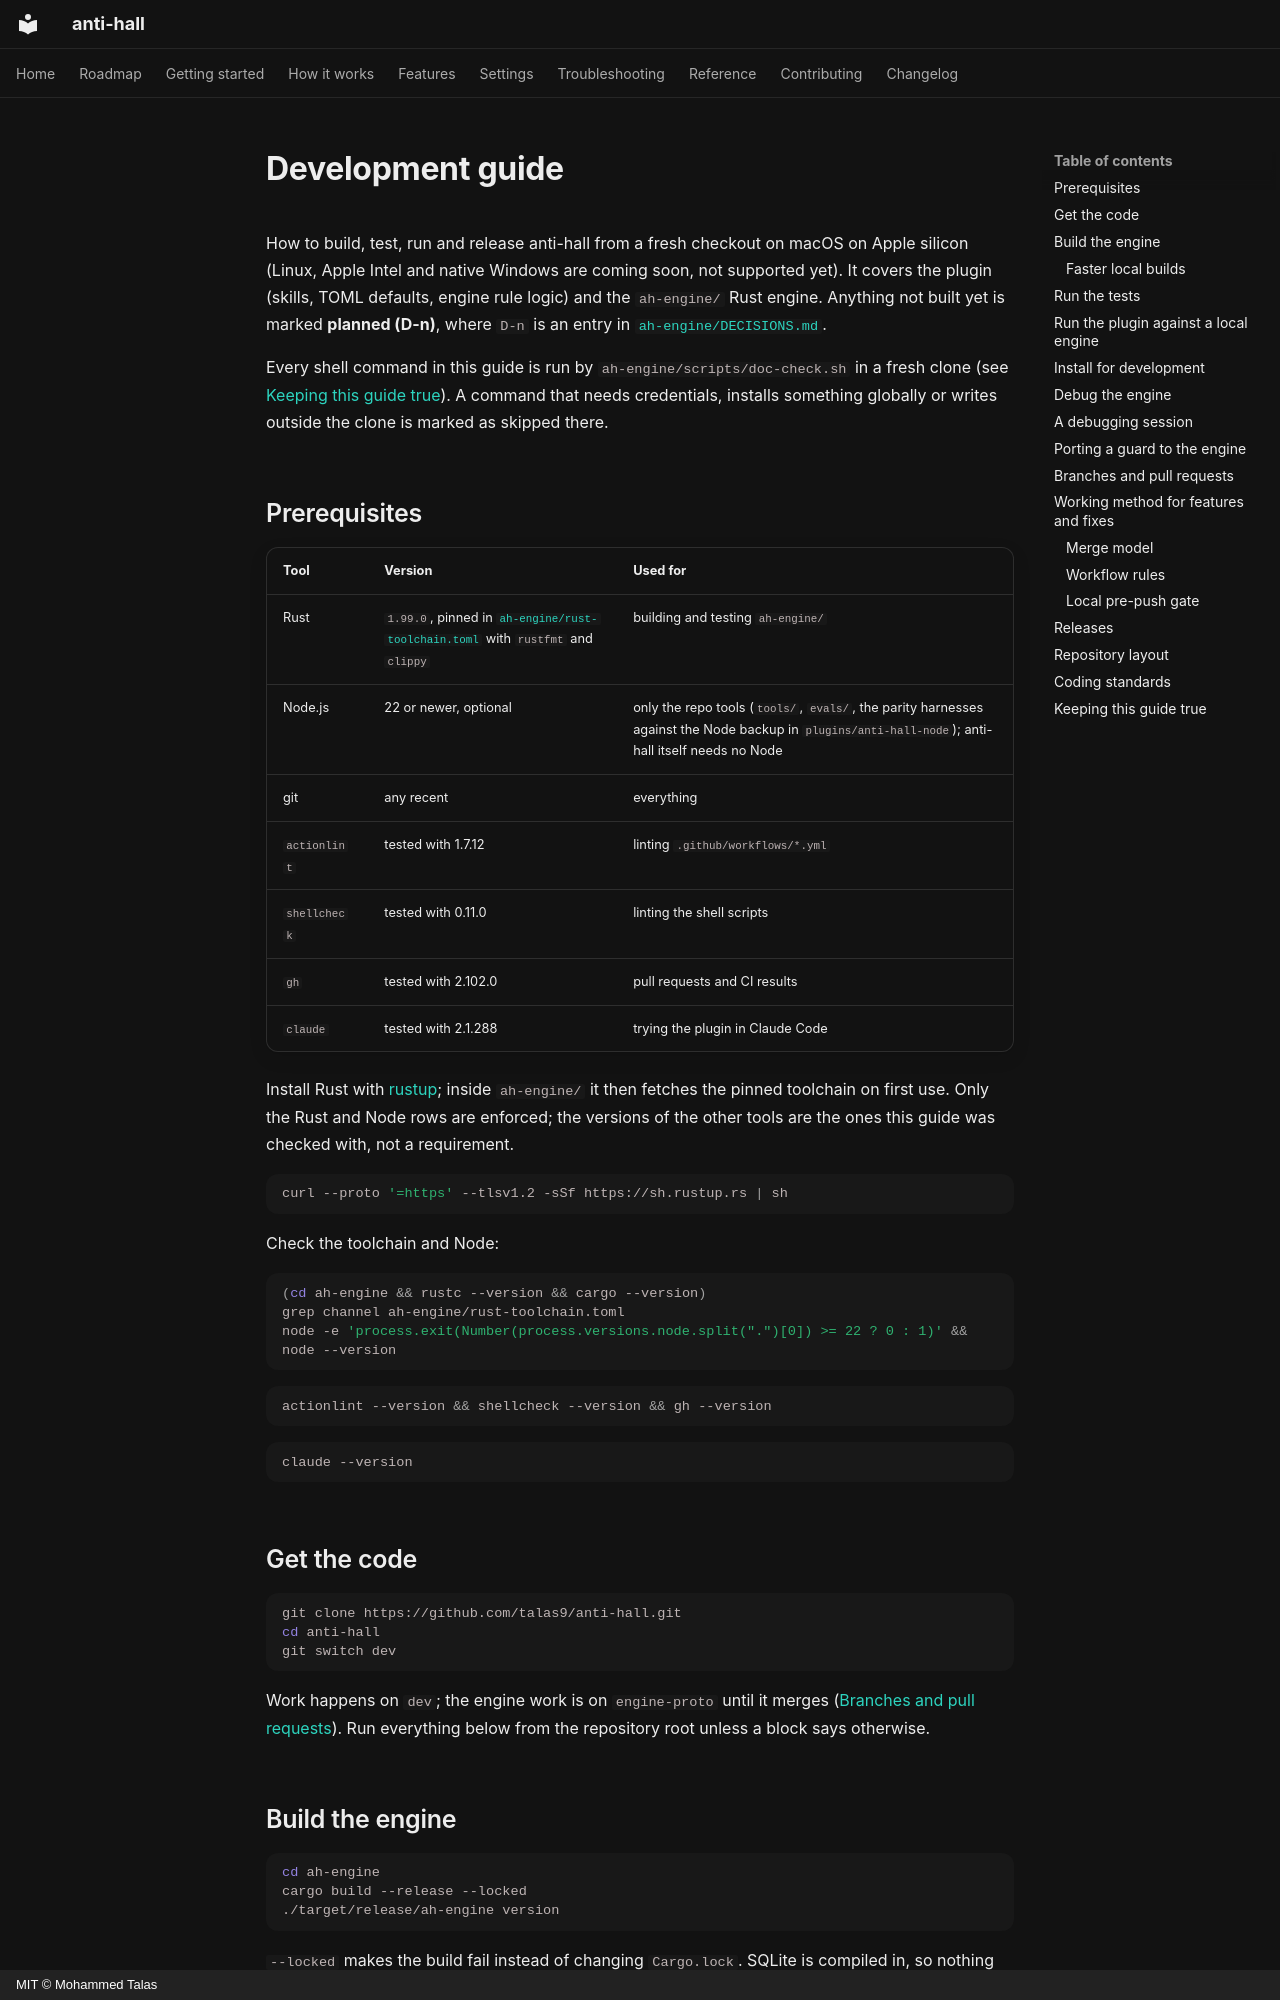

repository: talas9/anti-hall · page: DEVELOPMENT/index.html · generator: mkdocs · copyright: MIT © Mohammed Talas

# Development guide

How to build, test, run and release anti-hall from a fresh checkout on macOS on Apple silicon (Linux, Apple Intel and native Windows are coming soon, not supported yet). It covers the plugin (skills, TOML defaults, engine rule logic) and the `ah-engine/` Rust engine. Anything not built yet is marked **planned (D-n)**, where `D-n` is an entry in [`ah-engine/DECISIONS.md`](../ah-engine/DECISIONS.md).

Every shell command in this guide is run by `ah-engine/scripts/doc-check.sh` in a fresh clone (see [Keeping this guide true](#keeping-this-guide-true)). A command that needs credentials, installs something globally or writes outside the clone is marked as skipped there.

## Prerequisites

| Tool | Version | Used for |
|---|---|---|
| Rust | `1.99.0`, pinned in [`ah-engine/rust-toolchain.toml`](../ah-engine/rust-toolchain.toml) with `rustfmt` and `clippy` | building and testing `ah-engine/` |
| Node.js | 22 or newer, optional | only the repo tools (`tools/`, `evals/`, the parity harnesses against the Node backup in `plugins/anti-hall-node`); anti-hall itself needs no Node |
| git | any recent | everything |
| `actionlint` | tested with 1.7.12 | linting `.github/workflows/*.yml` |
| `shellcheck` | tested with 0.11.0 | linting the shell scripts |
| `gh` | tested with 2.102.0 | pull requests and CI results |
| `claude` | tested with 2.1.288 | trying the plugin in Claude Code |

Install Rust with [rustup](https://rustup.rs); inside `ah-engine/` it then fetches the pinned toolchain on first use. Only the Rust and Node rows are enforced; the versions of the other tools are the ones this guide was checked with, not a requirement.

<!-- doc-check: skip (installs a toolchain globally) -->
```sh
curl --proto '=https' --tlsv1.2 -sSf https://sh.rustup.rs | sh
```

Check the toolchain and Node:

```sh
(cd ah-engine && rustc --version && cargo --version)
grep channel ah-engine/rust-toolchain.toml
node -e 'process.exit(Number(process.versions.node.split(".")[0]) >= 22 ? 0 : 1)' && node --version
```

<!-- doc-check: needs actionlint shellcheck gh -->
```sh
actionlint --version && shellcheck --version && gh --version
```

<!-- doc-check: skip (the claude launcher resolves its install from the real HOME) -->
```sh
claude --version
```

## Get the code

<!-- doc-check: skip (doc-check already runs in a fresh clone) -->
```sh
git clone https://github.com/talas9/anti-hall.git
cd anti-hall
git switch dev
```

Work happens on `dev`; the engine work is on `engine-proto` until it merges ([Branches and pull requests](#branches-and-pull-requests)). Run everything below from the repository root unless a block says otherwise.

## Build the engine

```sh
cd ah-engine
cargo build --release --locked
./target/release/ah-engine version
```

`--locked` makes the build fail instead of changing `Cargo.lock`. SQLite is compiled in, so nothing else is installed. Run cargo niced on a shared machine: `nice -n 19` with `CARGO_BUILD_JOBS=2`.

`scripts/build.sh` is the release build the CI uses (the host target, or `--target <triple>`). With `--checks` it first runs `cargo fmt --check`, clippy, the docs and the tests, then builds with the release flags, checks that the binary embeds no checkout path, and prints the artifact path and its sha256.

<!-- doc-check: long -->
```sh
ah-engine/scripts/build.sh --checks
```
